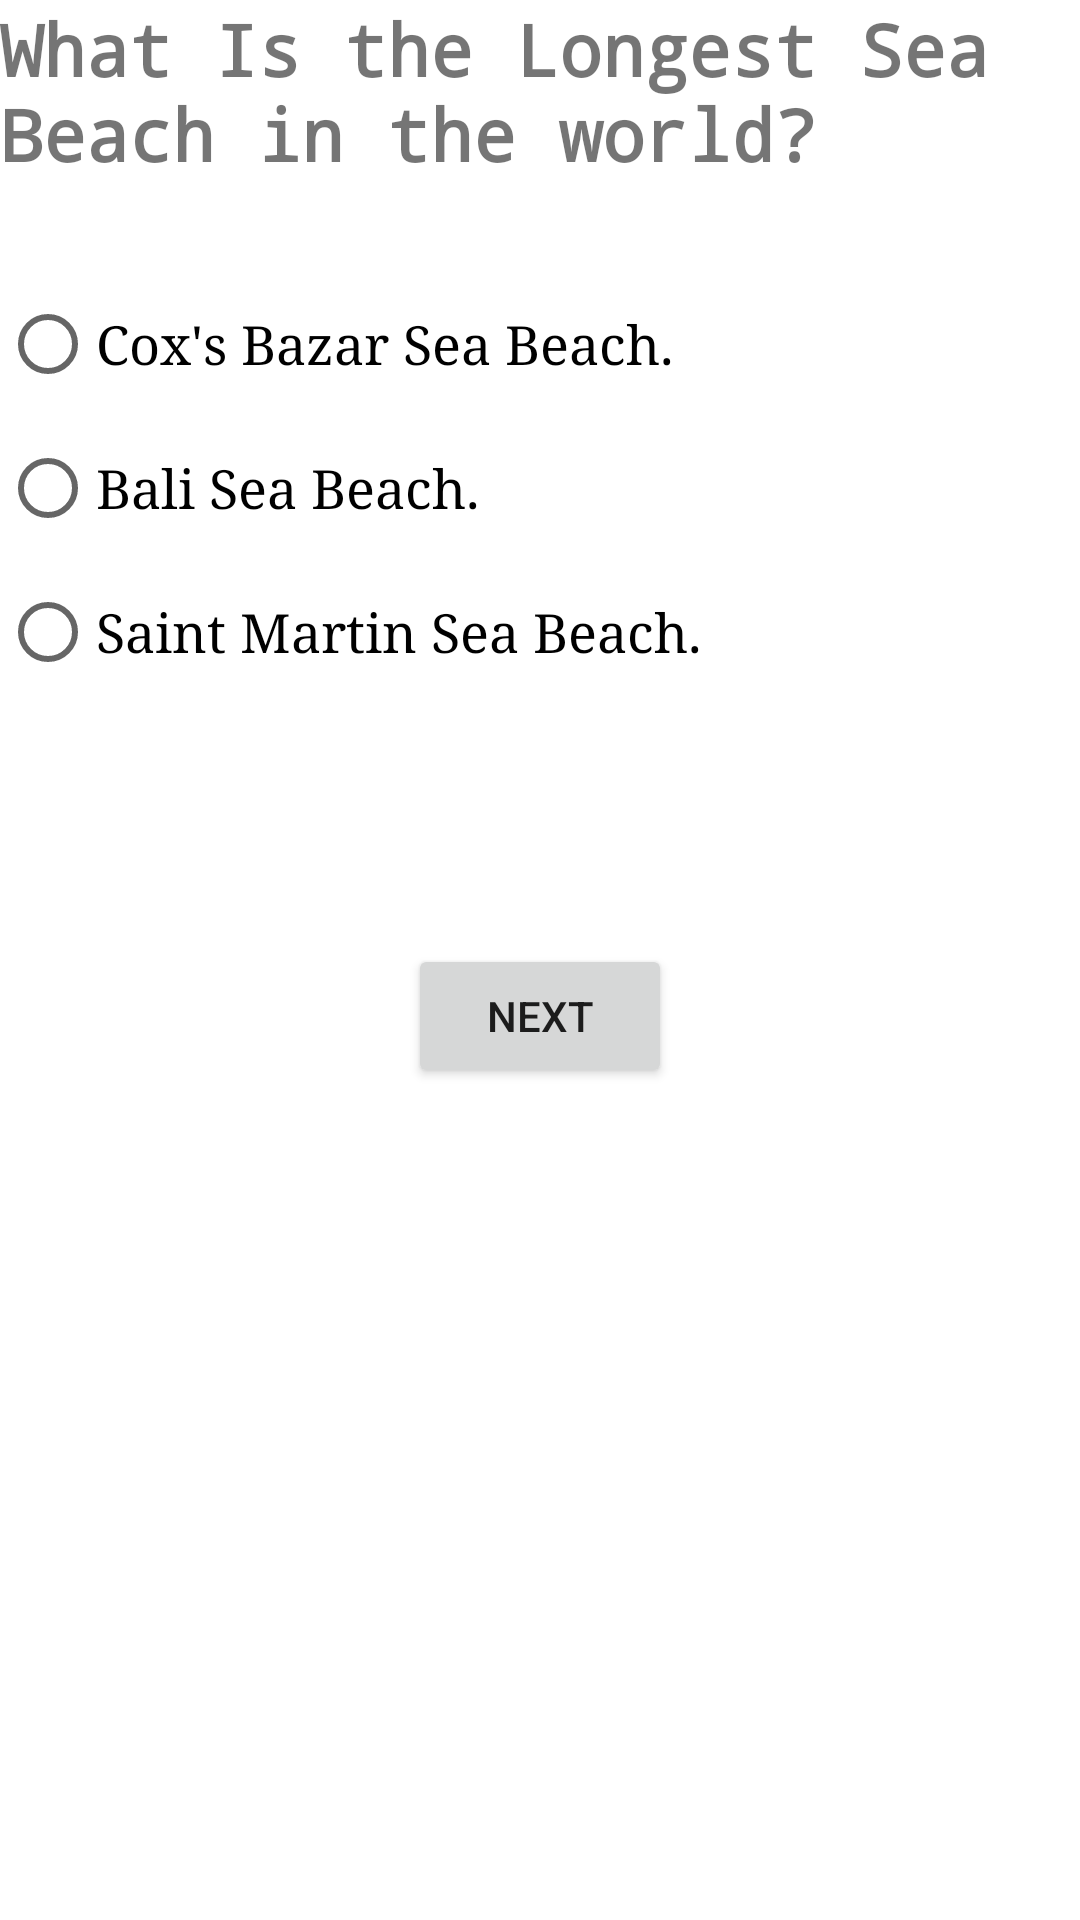

Write the Android layout XML for this screen, with the resource values it uses.
<!-- AndroidManifest.xml: application theme Theme.QuizAPPwithIntent -->
<!-- res/layout/activity_main.xml -->
<?xml version="1.0" encoding="utf-8"?>
<LinearLayout xmlns:android="http://schemas.android.com/apk/res/android"
    xmlns:app="http://schemas.android.com/apk/res-auto"
    xmlns:tools="http://schemas.android.com/tools"
    android:layout_width="match_parent"
    android:layout_height="match_parent"
    tools:context=".MainActivity"
    android:orientation="vertical"
    android:layout_margin="20dp">

    <TextView
        android:layout_width="wrap_content"
        android:layout_height="wrap_content"
        android:textSize="24sp"
        android:text="What Is the Longest Sea Beach in the world?"
        android:fontFamily="monospace"
        android:textStyle="bold"
        android:layout_marginBottom="30sp"/>

    <RadioGroup
        android:id="@+id/radioGroup"
        android:layout_width="wrap_content"
        android:layout_height="wrap_content">

        <RadioButton
            android:id="@+id/radioBTN1"
            android:layout_width="wrap_content"
            android:layout_height="wrap_content"
            android:text="Cox's Bazar Sea Beach."
            android:fontFamily="serif"
            android:textSize="18dp"/>
        <RadioButton
            android:id="@+id/radioBTN2"
            android:layout_width="wrap_content"
            android:layout_height="wrap_content"
            android:text="Bali Sea Beach."
            android:fontFamily="serif"
            android:textSize="18dp"/>
        <RadioButton
            android:id="@+id/radioBTN3"
            android:layout_width="wrap_content"
            android:layout_height="wrap_content"
            android:text="Saint Martin Sea Beach."
            android:fontFamily="serif"
            android:textSize="18dp"/>



    </RadioGroup>

    <Button
        android:onClick="nextBTN"
        android:layout_width="wrap_content"
        android:layout_height="wrap_content"
        android:text="Next"
        android:layout_gravity="center"
        android:layout_marginTop="80sp"/>


</LinearLayout>
<!-- resources referenced by this layout -->
<resources>
  <style name="Theme.QuizAPPwithIntent" parent="Theme.MaterialComponents.DayNight.DarkActionBar">
          
          <item name="colorPrimary">@color/purple_500</item>
          <item name="colorPrimaryVariant">@color/purple_700</item>
          <item name="colorOnPrimary">@color/white</item>
          
          <item name="colorSecondary">@color/teal_200</item>
          <item name="colorSecondaryVariant">@color/teal_700</item>
          <item name="colorOnSecondary">@color/black</item>
          
          <item name="android:statusBarColor" tools:targetApi="l">?attr/colorPrimaryVariant</item>
          
      </style>
  <!-- not gathered from this repository: default colours our renderer supplied (Android Studio template values) -->
  <color name="purple_500">#FF6200EE</color>
  <color name="purple_700">#FF3700B3</color>
  <color name="teal_200">#FF03DAC5</color>
  <color name="teal_700">#FF018786</color>
  <color name="black">#FF000000</color>
  <color name="white">#FFFFFFFF</color>
</resources>
